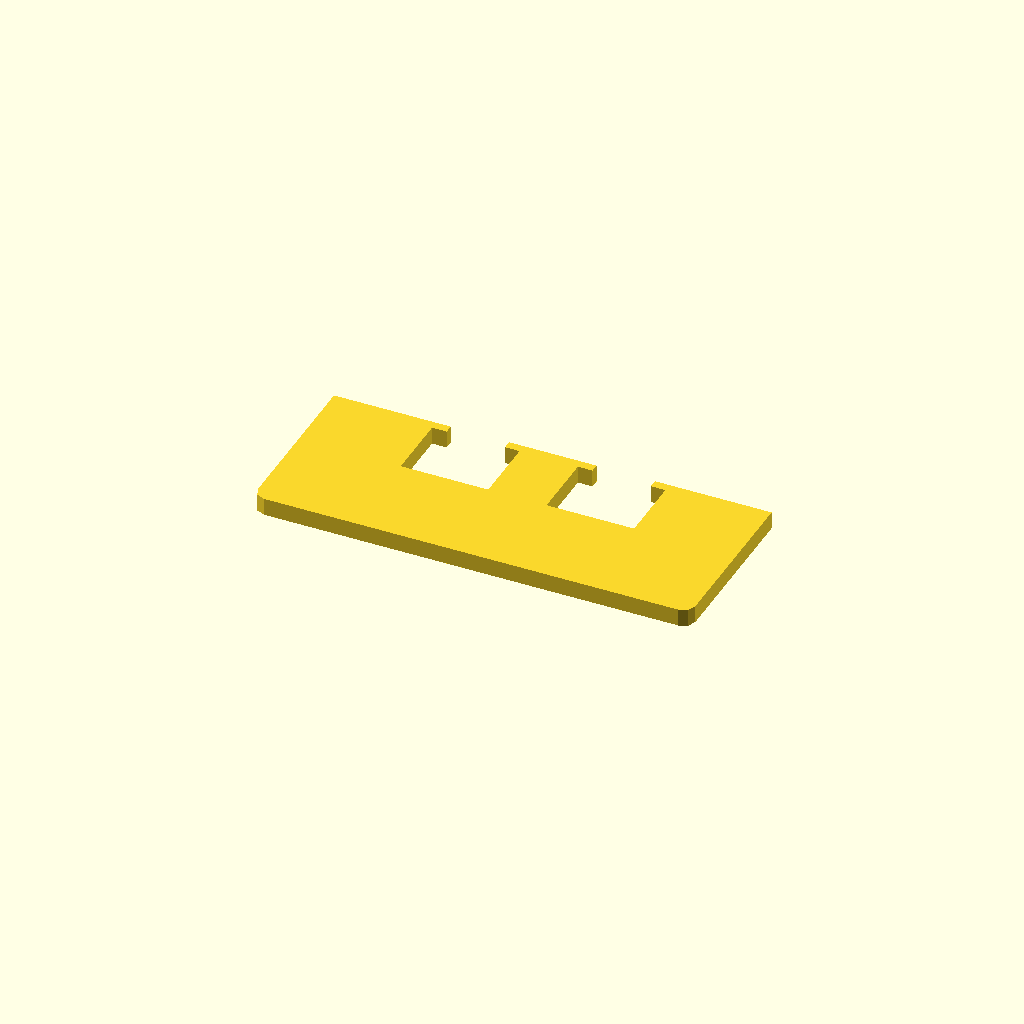
Cell 1: rendered with the file's own defaults.
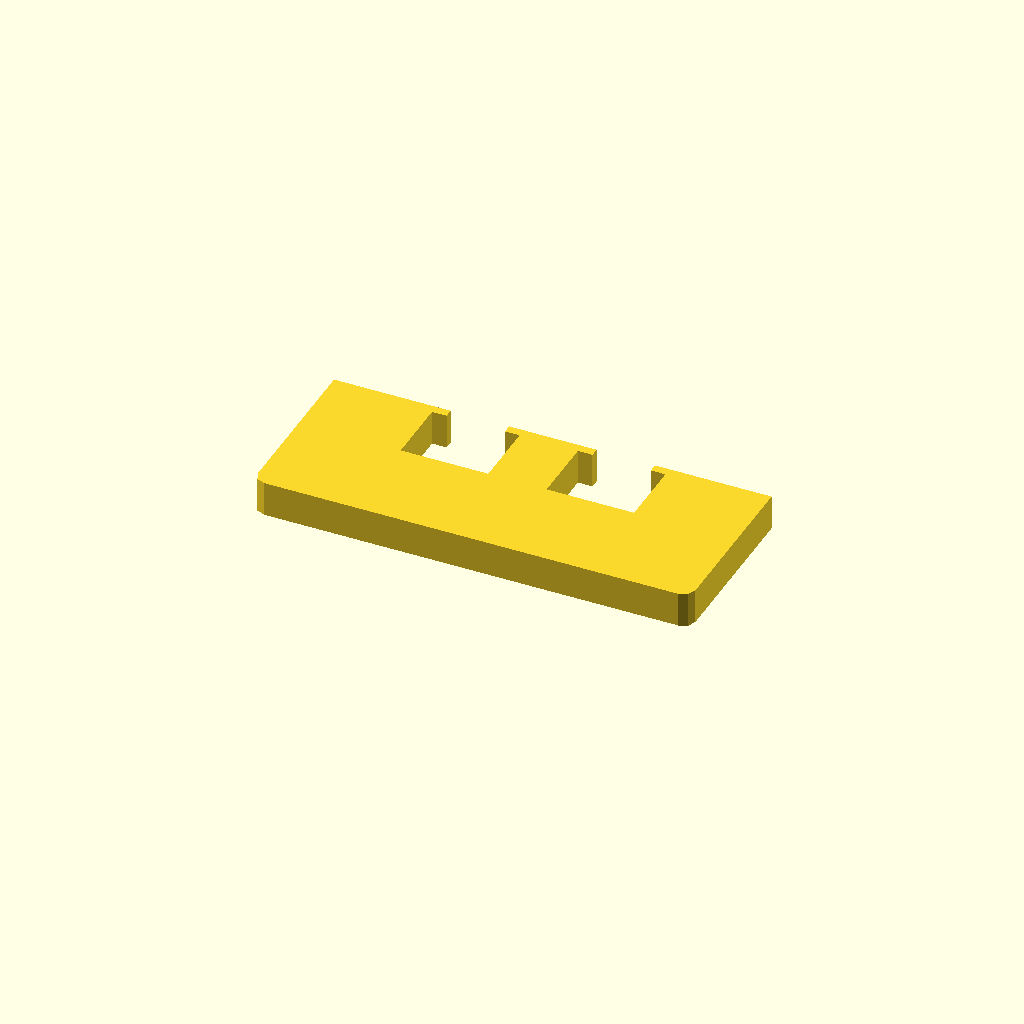
Cell 2: profile_height = 12 (everything else at default).
All cells are drawn from one camera (rotation 55°, 0°, 25°, orthographic, colour scheme Cornfield), so only the parameter changes between them.
OpenSCAD source file optional_data/data/sketch1/overslots/part_0043.scad:
$fn = 32;

// ----------------------------------------------------------------------
// Oversize slot bar: 150 mm bar with 2 oversize windows
// ----------------------------------------------------------------------

// --- parameters (mm) ---
profile_height = 6;       // extrusion height
profile_points = 24;      // points of the closed outline

profile = [[0, 4], [1.172, 1.172], [4, 0], [146, 0], [148.828, 1.172], [150, 4], [150, 60], [110, 60], [110, 57], [115, 57], [115, 34], [85, 34], [85, 57], [90, 57], [90, 60], [60, 60], [60, 57], [65, 57], [65, 34], [35, 34], [35, 57], [40, 57], [40, 60], [0, 60]];  // single closed polygon, 24 points, counter clockwise

// --- the one profile operation ---
linear_extrude(height = profile_height) polygon(points = profile);
Parameter table extracted from the source (name, type, default, range or options):
profile_height: number, default 6
profile_points: number, default 24
